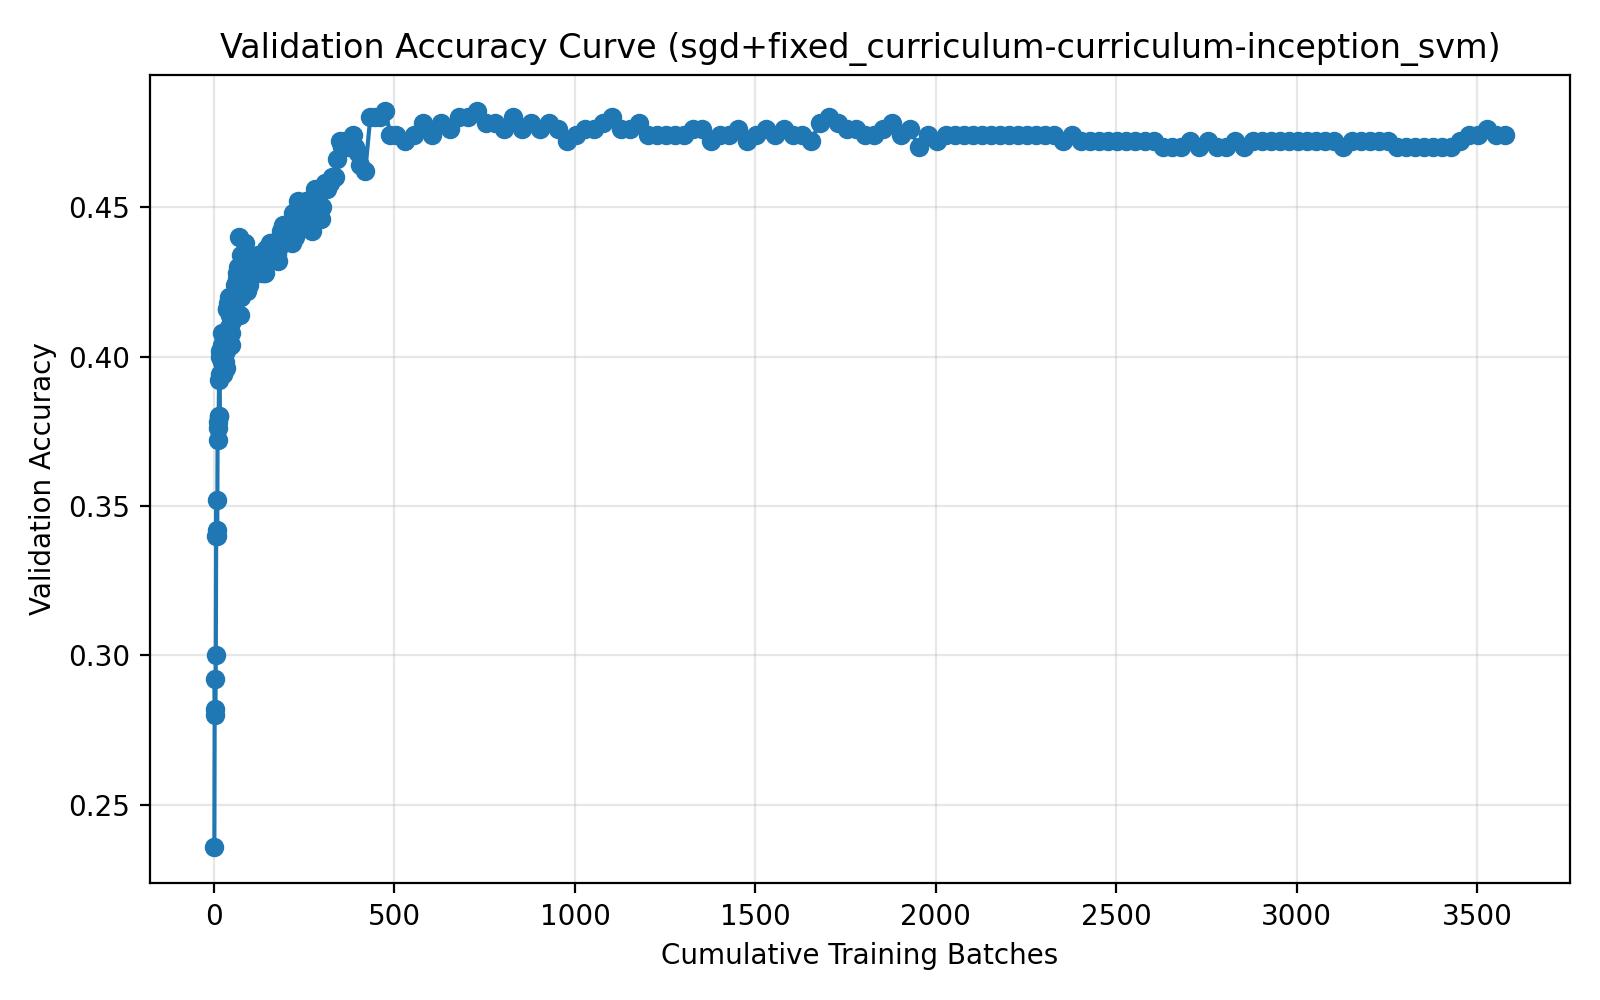

Source data for this figure (header and first rows):
run_name, method, epoch, cumulative_batches, elapsed_seconds, val_accuracy
04-11_09-39, sgd+fixed_curriculum-curriculum-inceptio…, 1, 1, 0.9088, 0.236
04-11_09-39, sgd+fixed_curriculum-curriculum-inceptio…, 2, 2, 1.228, 0.292
04-11_09-39, sgd+fixed_curriculum-curriculum-inceptio…, 3, 3, 1.545, 0.28
04-11_09-39, sgd+fixed_curriculum-curriculum-inceptio…, 4, 4, 1.855, 0.282
04-11_09-39, sgd+fixed_curriculum-curriculum-inceptio…, 5, 5, 2.176, 0.3
04-11_09-39, sgd+fixed_curriculum-curriculum-inceptio…, 6, 6, 2.53, 0.34
04-11_09-39, sgd+fixed_curriculum-curriculum-inceptio…, 7, 7, 2.881, 0.352
04-11_09-39, sgd+fixed_curriculum-curriculum-inceptio…, 8, 8, 3.244, 0.342
04-11_09-39, sgd+fixed_curriculum-curriculum-inceptio…, 9, 9, 3.592, 0.34
04-11_09-39, sgd+fixed_curriculum-curriculum-inceptio…, 10, 10, 3.946, 0.376
04-11_09-39, sgd+fixed_curriculum-curriculum-inceptio…, 11, 11, 4.259, 0.372
04-11_09-39, sgd+fixed_curriculum-curriculum-inceptio…, 12, 12, 4.599, 0.378
04-11_09-39, sgd+fixed_curriculum-curriculum-inceptio…, 13, 13, 4.99, 0.38
04-11_09-39, sgd+fixed_curriculum-curriculum-inceptio…, 14, 14, 5.361, 0.392
04-11_09-39, sgd+fixed_curriculum-curriculum-inceptio…, 15, 15, 5.669, 0.38
04-11_09-39, sgd+fixed_curriculum-curriculum-inceptio…, 16, 16, 5.967, 0.402
04-11_09-39, sgd+fixed_curriculum-curriculum-inceptio…, 17, 17, 6.308, 0.4
04-11_09-39, sgd+fixed_curriculum-curriculum-inceptio…, 18, 18, 6.616, 0.394
04-11_09-39, sgd+fixed_curriculum-curriculum-inceptio…, 19, 19, 6.917, 0.402
04-11_09-39, sgd+fixed_curriculum-curriculum-inceptio…, 20, 20, 7.276, 0.402
04-11_09-39, sgd+fixed_curriculum-curriculum-inceptio…, 21, 21, 7.627, 0.408
04-11_09-39, sgd+fixed_curriculum-curriculum-inceptio…, 22, 22, 7.958, 0.398
04-11_09-39, sgd+fixed_curriculum-curriculum-inceptio…, 23, 23, 8.319, 0.404
04-11_09-39, sgd+fixed_curriculum-curriculum-inceptio…, 24, 24, 8.628, 0.394
04-11_09-39, sgd+fixed_curriculum-curriculum-inceptio…, 25, 25, 8.941, 0.394
04-11_09-39, sgd+fixed_curriculum-curriculum-inceptio…, 26, 26, 9.262, 0.402
04-11_09-39, sgd+fixed_curriculum-curriculum-inceptio…, 27, 27, 9.618, 0.404
04-11_09-39, sgd+fixed_curriculum-curriculum-inceptio…, 28, 28, 9.976, 0.406
04-11_09-39, sgd+fixed_curriculum-curriculum-inceptio…, 29, 29, 10.28, 0.396
04-11_09-39, sgd+fixed_curriculum-curriculum-inceptio…, 30, 30, 10.64, 0.398
04-11_09-39, sgd+fixed_curriculum-curriculum-inceptio…, 31, 31, 10.99, 0.408
04-11_09-39, sgd+fixed_curriculum-curriculum-inceptio…, 32, 32, 11.35, 0.396
04-11_09-39, sgd+fixed_curriculum-curriculum-inceptio…, 33, 33, 11.69, 0.406
04-11_09-39, sgd+fixed_curriculum-curriculum-inceptio…, 34, 34, 12.06, 0.402
04-11_09-39, sgd+fixed_curriculum-curriculum-inceptio…, 35, 35, 12.45, 0.416
04-11_09-39, sgd+fixed_curriculum-curriculum-inceptio…, 36, 36, 12.79, 0.408
04-11_09-39, sgd+fixed_curriculum-curriculum-inceptio…, 37, 37, 13.1, 0.416
04-11_09-39, sgd+fixed_curriculum-curriculum-inceptio…, 38, 38, 13.44, 0.418
04-11_09-39, sgd+fixed_curriculum-curriculum-inceptio…, 39, 39, 13.78, 0.408
04-11_09-39, sgd+fixed_curriculum-curriculum-inceptio…, 40, 40, 14.15, 0.408
04-11_09-39, sgd+fixed_curriculum-curriculum-inceptio…, 41, 41, 14.51, 0.41
04-11_09-39, sgd+fixed_curriculum-curriculum-inceptio…, 42, 42, 14.98, 0.42
04-11_09-39, sgd+fixed_curriculum-curriculum-inceptio…, 43, 43, 15.52, 0.414
04-11_09-39, sgd+fixed_curriculum-curriculum-inceptio…, 44, 44, 16.03, 0.414
04-11_09-39, sgd+fixed_curriculum-curriculum-inceptio…, 45, 45, 16.51, 0.416
04-11_09-39, sgd+fixed_curriculum-curriculum-inceptio…, 46, 46, 16.97, 0.404
04-11_09-39, sgd+fixed_curriculum-curriculum-inceptio…, 47, 47, 17.45, 0.408
04-11_09-39, sgd+fixed_curriculum-curriculum-inceptio…, 48, 48, 17.89, 0.414
04-11_09-39, sgd+fixed_curriculum-curriculum-inceptio…, 49, 49, 18.2, 0.412
04-11_09-39, sgd+fixed_curriculum-curriculum-inceptio…, 50, 50, 18.57, 0.418
04-11_09-39, sgd+fixed_curriculum-curriculum-inceptio…, 51, 51, 18.95, 0.42
04-11_09-39, sgd+fixed_curriculum-curriculum-inceptio…, 52, 52, 19.29, 0.414
04-11_09-39, sgd+fixed_curriculum-curriculum-inceptio…, 53, 53, 19.66, 0.418
04-11_09-39, sgd+fixed_curriculum-curriculum-inceptio…, 54, 54, 19.99, 0.42
04-11_09-39, sgd+fixed_curriculum-curriculum-inceptio…, 55, 55, 20.3, 0.416
04-11_09-39, sgd+fixed_curriculum-curriculum-inceptio…, 56, 56, 20.69, 0.416
04-11_09-39, sgd+fixed_curriculum-curriculum-inceptio…, 57, 57, 21.08, 0.414
04-11_09-39, sgd+fixed_curriculum-curriculum-inceptio…, 58, 58, 21.49, 0.424
04-11_09-39, sgd+fixed_curriculum-curriculum-inceptio…, 59, 59, 21.86, 0.42
04-11_09-39, sgd+fixed_curriculum-curriculum-inceptio…, 60, 60, 22.22, 0.42
... 260 more rows
